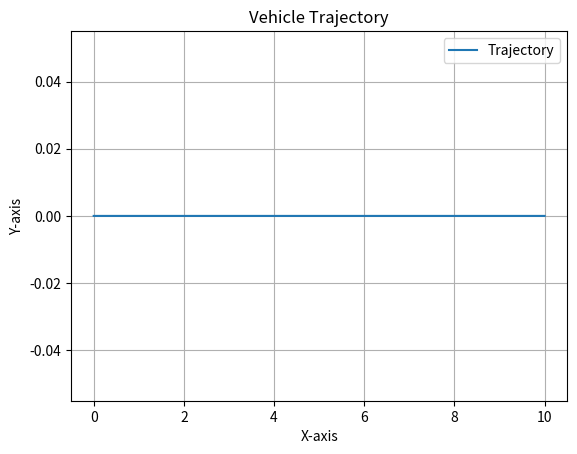

Reproduce this figure in Python.
#
# OPTCON PROJECT 
# Optimal Control of a Veichle
# [redacted]
# Bologna, 22/11/2022
#

import numpy as np
import matplotlib.pyplot as plt
from scipy.optimize import fsolve

##### TASK 0: DISCRETIZATION #####


#define params

dt = 1e-3   #sample time
dx = 1e-3   #infinitesimal increment
du = 1e-3   #infinitesimal increment
ns = 6      #number of states
ni = 2      #number of inputs

m = 1480    #Kg
Iz = 1950   #Kg*m^2
a = 1.421   #m
b = 1.029   #m
mi = 1      #nodim
g = 9.81    #m/s^2

def dynamics (x, u):

    x_plus = np.ones((ns,))
    Beta = [u[0] - (x[3]*np.sin(x[4]) + a*x[5])/(x[3]*np.cos(x[4])), - (x[3]*np.sin(x[4]) - b*x[5])/(x[3]*np.cos(x[4]))]    # Beta = [Beta_f, Beta_r]
    Fz = [m*g*b/(a+b), m*g*a/(a+b)]             # Fz = [F_zf, F_zr]
    Fy = [mi*Fz[0]*Beta[0], mi*Fz[1]*Beta[1]]   # Fy = [F_yf, F_yr]

    x_plus[0] = x[0] + dt*(x[3] * np.cos(x[4]) * np.cos(x[2]) - x[3] * np.sin(x[4]) * np.sin(x[2]))                                 # X dot
    x_plus[1] = x[1] + dt*(x[3] * np.cos(x[4]) * np.sin(x[2]) + x[3] * np.sin(x[4]) * np.cos(x[2]))                                 # Y dot
    x_plus[2] = x[2] + dt*x[5]                                                                                                      # Psi dot
    x_plus[3] = x[3] + dt*((Fy[1] * np.sin(x[4]) + u[1] * np.cos(x[4] - u[0]) + Fy[0] * np.sin(x[4] - u[0]))/m)                     # V dot
    x_plus[4] = x[4] + dt*((Fy[1] * np.cos(x[4]) + Fy[0] * np.cos(x[4] - u[0]) - u[1] * np.sin(x[4] - u[0]))/(m * x[3]) - x[5])     # Beta dot
    x_plus[5] = x[5] + dt*(((u[1] * np.sin(u[0]) + Fy[0] * np.cos(u[0])) * a - Fy[1] * b)/Iz)                                       # Psi dot dot

    fx = np.array([[1, 0, 0, 0, 0, 0],
                  [0, 1, 0, 0, 0, 0],
                  [dt*(-x[3] * np.cos(x[4]) * np.sin(x[2]) - x[3] * np.sin(x[4]) * np.cos(x[2])), dt*(x[3] * np.cos(x[4]) * np.cos(x[2]) - x[3] * np.sin(x[4]) * np.sin(x[2])), 1, 0, 0, 0],
                  [dt*(np.cos(x[4]) * np.cos(x[2]) - np.sin(x[4]) * np.sin(x[2])), dt*(np.cos(x[4]) * np.sin(x[2]) + np.sin(x[4]) * np.cos(x[2])), 0, 1, -(1/(m*(x[3]**2)))*dt*((Fy[1] * np.cos(x[4]) + Fy[0] * np.cos(x[4] - u[0]) - u[1] * np.sin(x[4] - u[0]))), 0],
                  [dt*(x[3] * -np.sin(x[4]) * np.cos(x[2]) - x[3] * np.cos(x[4]) * np.sin(x[2])), dt*(x[3] * -np.sin(x[4]) * np.sin(x[2]) + x[3] * np.cos(x[4]) * np.cos(x[2])), 0, dt*((Fy[1] * np.cos(x[4]) + u[1] * - np.sin(x[4] - u[0]) + Fy[0] * np.cos(x[4] - u[0]))/m), 1 + dt*((Fy[1] * -np.sin(x[4]) + Fy[0] * np.sin(x[4] - u[0]) + u[1] * np.cos(x[4] - u[0]))/(m * x[3])), 0],
                  [0, 0, dt, 0, -1, 1]])
    
    fu = np.array([[0, 0, 0, dt*(u[1] * np.sin(x[4] - u[0]) + Fy[0] * -np.cos(x[4] - u[0]))/m, dt*(Fy[0] * np.sin(x[4] - u[0]) + u[1] * np.cos(x[4] - u[0]))/(m * x[3]),  dt*((u[1] * np.cos(u[0]) - Fy[0] * np.sin(u[0])) *a/Iz)],
                  [0, 0, 0, dt*np.cos(x[4] - u[0])/m, dt*(- np.sin(x[4] - u[0]))/(m * x[3]), dt * np.sin(u[0]) * a/Iz]])

    return x_plus, fx, fu


##### TASK 1: TRAJECTORY GENERATION #####

# We have to find the eqilibria for the system, a way to do that is to use the cornering equilibria, those associated to the systems with Betadot, Vdot and Psidodot = 0
# Once I have set them I can concentrate on the last three equation, then imposing Veq and PsidotEq (I can think of this also as Veq/R with R a certain imposed radious) we obtain Betaeq, Fxeq and Deltaeq, in alternative I can set Veq and Betaeq and as concequence find the other eqilibrium values.
# The associated x and y trajectory can then be obtained by forward integration of the dynamics with the values we just found.
# For vehicles these trajectories are called corering eqilibria, in which I have circles with some radious and some Veq.

u = np.array([0, 0])
x = np.array([0, 0, 0, 1, 0, 0])

x_plus, fx, fu = dynamics(x, u)

A = fx.T
B = fu.T


# OPEN LOOP TEST to check if the dynamics do what expected ---------------------------------------------------
x_traj = [x[0]]
y_traj = [x[1]]

total_time = 10  # Adjust the total simulation time as needed
num_steps = int(total_time / dt)

for _ in range(num_steps):
    x, _, _ = dynamics(x, u)
    x_traj.append(x[0])
    y_traj.append(x[1])

# Plotting the trajectory
plt.plot(x_traj, y_traj, label='Trajectory')
plt.title('Vehicle Trajectory')
plt.xlabel('X-axis')
plt.ylabel('Y-axis')
plt.legend()
plt.grid(True)
plt.show()


# CHECK IF THE DERIVATIVES ARE CORRECT ----------------------------------------------------------------------
xx = np.zeros((ns,))
ddx = np.zeros((ns,))

for i in range (0,ns):
    ddx[i] = dx

xx = x + ddx
xx_plus = dynamics(xx, u)[0]
diff = xx_plus - x_plus
check = diff - np.dot(fx,ddx)

print (check)

# Evaluate the equilibrium

#eq1                            
x3=1
x4=0

def equations(vars):
    u0, u1, x5 = vars
    Beta = [u0 - (x3*np.sin(x4) + a*x5)/(x3*np.cos(x4)), - (x3*np.sin(x4) - b*x5)/(x3*np.cos(x4))]    # Beta = [Beta_f, Beta_r]
    Fz = [m*g*b/(a+b), m*g*a/(a+b)]             # Fz = [F_zf, F_zr]
    Fy = [mi*Fz[0]*Beta[0], mi*Fz[1]*Beta[1]]   # Fy = [F_yf, F_yr]
   
    eq1 = x3 + dt*((Fy[1] * np.sin(x4) + u1 * np.cos(x4 - u0) + Fy[0] * np.sin(x4 - u0))/m)                     # V dot
    eq2 = x4 + dt*((Fy[1] * np.cos(x4) + Fy[0] * np.cos(x4 - u0) - u1 * np.sin(x4 - u0))/(m * x3) - x5)     # Beta dot
    eq3 = x5 + dt*(((u1 * np.sin(u0) + Fy[0] * np.cos(u0)) * a - Fy[1] * b)/Iz)                                       # Psi dot dot

    return [eq1, eq2, eq3]

# Initial guess for the solution
initial_guess = [0, 0, 0]

# Use fsolve to find the solution
solution = fsolve(equations, initial_guess)

# Print the result
print(f'Solution: {solution}')

#prova

